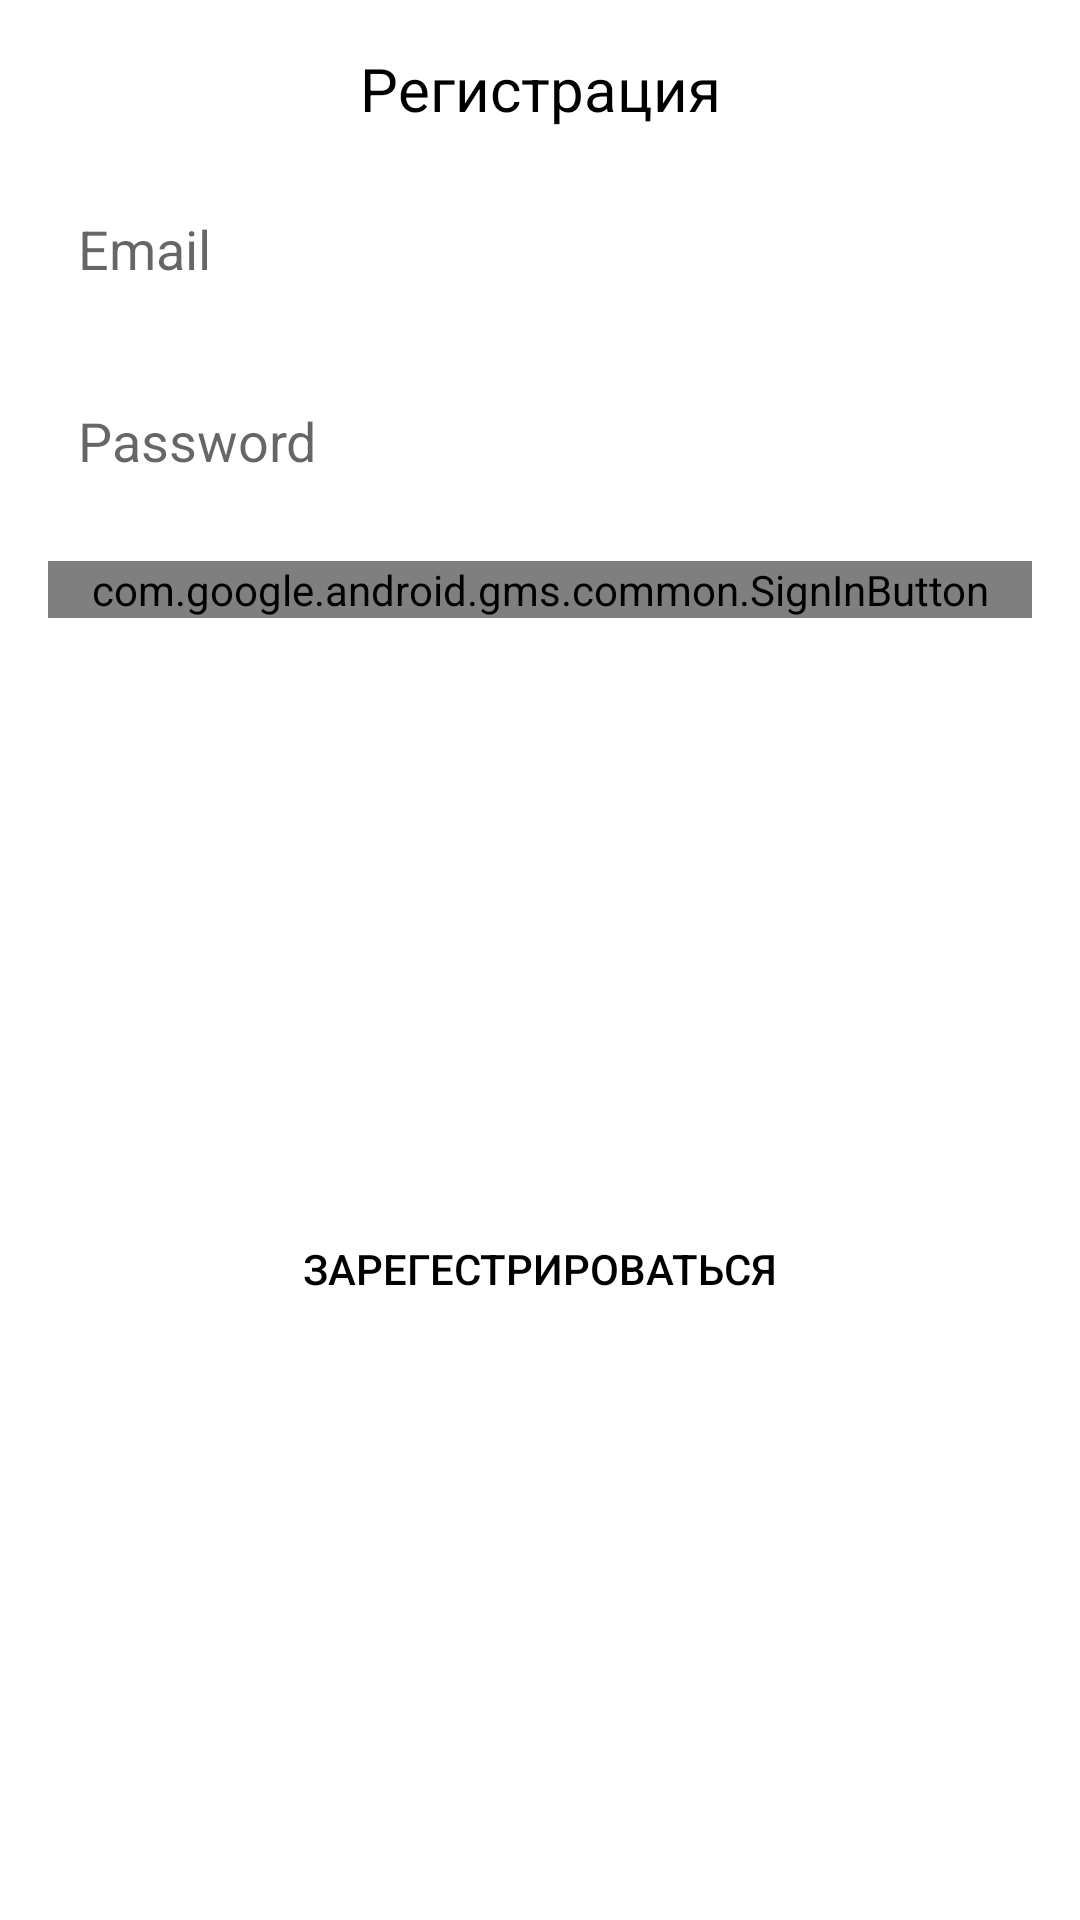

Write the Android layout XML for this screen, with the resource values it uses.
<!-- AndroidManifest.xml: application theme AppTheme.NoActionBar -->
<!-- res/layout/sign_dialog.xml -->
<?xml version="1.0" encoding="utf-8"?>
<androidx.constraintlayout.widget.ConstraintLayout xmlns:android="http://schemas.android.com/apk/res/android"
    xmlns:app="http://schemas.android.com/apk/res-auto"
    xmlns:tools="http://schemas.android.com/tools"
    android:layout_width="match_parent"
    android:layout_height="match_parent">

    <TextView
        android:id="@+id/tvSignTitle"
        android:layout_width="wrap_content"
        android:layout_height="wrap_content"
        android:layout_marginTop="16dp"
        android:text="@string/ac_sigh_up"
        android:textColor="@color/black"
        android:textSize="20sp"
        app:layout_constraintEnd_toEndOf="parent"
        app:layout_constraintStart_toStartOf="parent"
        app:layout_constraintTop_toTopOf="parent" />

    <EditText
        android:id="@+id/edSignEmail"
        android:layout_width="0dp"
        android:layout_height="wrap_content"
        android:layout_marginStart="16dp"
        android:layout_marginTop="16dp"
        android:layout_marginEnd="16dp"
        android:background="@drawable/common_google_signin_btn_icon_dark_normal_background"
        android:ems="10"
        android:hint="@string/email_hint"
        android:inputType="textPersonName"
        android:minHeight="48dp"
        android:padding="10dp"
        app:layout_constraintEnd_toEndOf="parent"
        app:layout_constraintStart_toStartOf="parent"
        app:layout_constraintTop_toBottomOf="@+id/tvDialogMessage" />

    <EditText
        android:id="@+id/edSignPassword"
        android:layout_width="0dp"
        android:layout_height="wrap_content"
        android:layout_marginTop="16dp"
        android:background="@drawable/common_google_signin_btn_icon_dark_normal_background"
        android:ems="10"
        android:hint="@string/password_hint"
        android:inputType="textPassword"
        android:minHeight="48dp"
        android:padding="10dp"
        app:layout_constraintEnd_toEndOf="@+id/edSignEmail"
        app:layout_constraintStart_toStartOf="@+id/edSignEmail"
        app:layout_constraintTop_toBottomOf="@+id/edSignEmail" />

    <Button
        android:id="@+id/btSignUpIN"
        android:layout_width="0dp"
        android:layout_height="wrap_content"
        android:layout_marginTop="16dp"
        android:layout_marginBottom="16dp"
        android:background="@drawable/common_google_signin_btn_icon_dark_normal_background"
        android:text="@string/sign_up_action"
        android:textColor="#000000"
        app:backgroundTint="@color/cardview_light_background"
        app:layout_constraintBottom_toBottomOf="parent"
        app:layout_constraintEnd_toEndOf="@+id/edSignEmail"
        app:layout_constraintHorizontal_bias="0.0"
        app:layout_constraintStart_toStartOf="@+id/edSignEmail"
        app:layout_constraintTop_toBottomOf="@+id/btGoogleSignIn" />

    <Button
        android:id="@+id/btForgetPassword"
        android:layout_width="0dp"
        android:layout_height="wrap_content"
        android:layout_marginTop="16dp"
        android:text="@string/forget_password"
        android:visibility="gone"
        app:layout_constraintEnd_toEndOf="@+id/edSignEmail"
        app:layout_constraintStart_toStartOf="@+id/edSignEmail"
        app:layout_constraintTop_toBottomOf="@+id/btSignUpIN" />

    <TextView
        android:id="@+id/tvDialogMessage"
        android:layout_width="0dp"
        android:layout_height="wrap_content"
        android:layout_marginTop="8dp"
        android:gravity="center_horizontal"
        android:text="@string/dialog_email_reset_email"
        android:textColor="@android:color/holo_red_dark"
        android:visibility="gone"
        app:layout_constraintEnd_toEndOf="@+id/edSignEmail"
        app:layout_constraintStart_toStartOf="@+id/edSignEmail"
        app:layout_constraintTop_toBottomOf="@+id/tvSignTitle" />

    <com.google.android.gms.common.SignInButton
        android:id="@+id/btGoogleSignIn"
        android:layout_width="0dp"
        android:layout_height="wrap_content"
        android:layout_marginTop="16dp"
        android:text="Button"
        app:layout_constraintEnd_toEndOf="@+id/btSignUpIN"
        app:layout_constraintStart_toStartOf="@+id/btSignUpIN"
        app:layout_constraintTop_toBottomOf="@+id/edSignPassword" />
</androidx.constraintlayout.widget.ConstraintLayout>
<!-- resources referenced by this layout -->
<resources>
  <color name="black">#FF000000</color>
  <string name="ac_sigh_up">Регистрация</string>
  <string name="dialog_email_reset_email">Для восстановления пароля укажите email</string>
  <string name="email_hint">Email</string>
  <string name="forget_password">Забыли пароль?</string>
  <string name="password_hint">Password</string>
  <string name="sign_up_action">Зарегестрироваться</string>
  <style name="AppTheme.NoActionBar" parent="Theme.MaterialComponents.DayNight.DarkActionBar">
          
          <item name="colorPrimary">@color/purple_500</item>
          <item name="colorPrimaryVariant">@color/purple_700</item>
          <item name="colorOnPrimary">@color/white</item>
          <item name="windowActionBar">false</item>
          <item name="windowNoTitle">true</item>
          <item name="android:windowFullscreen">true</item>
      </style>
  <color name="purple_500">#FF6200EE</color>
  <color name="purple_700">#FF3700B3</color>
  <color name="white">#FFFFFFFF</color>
</resources>
